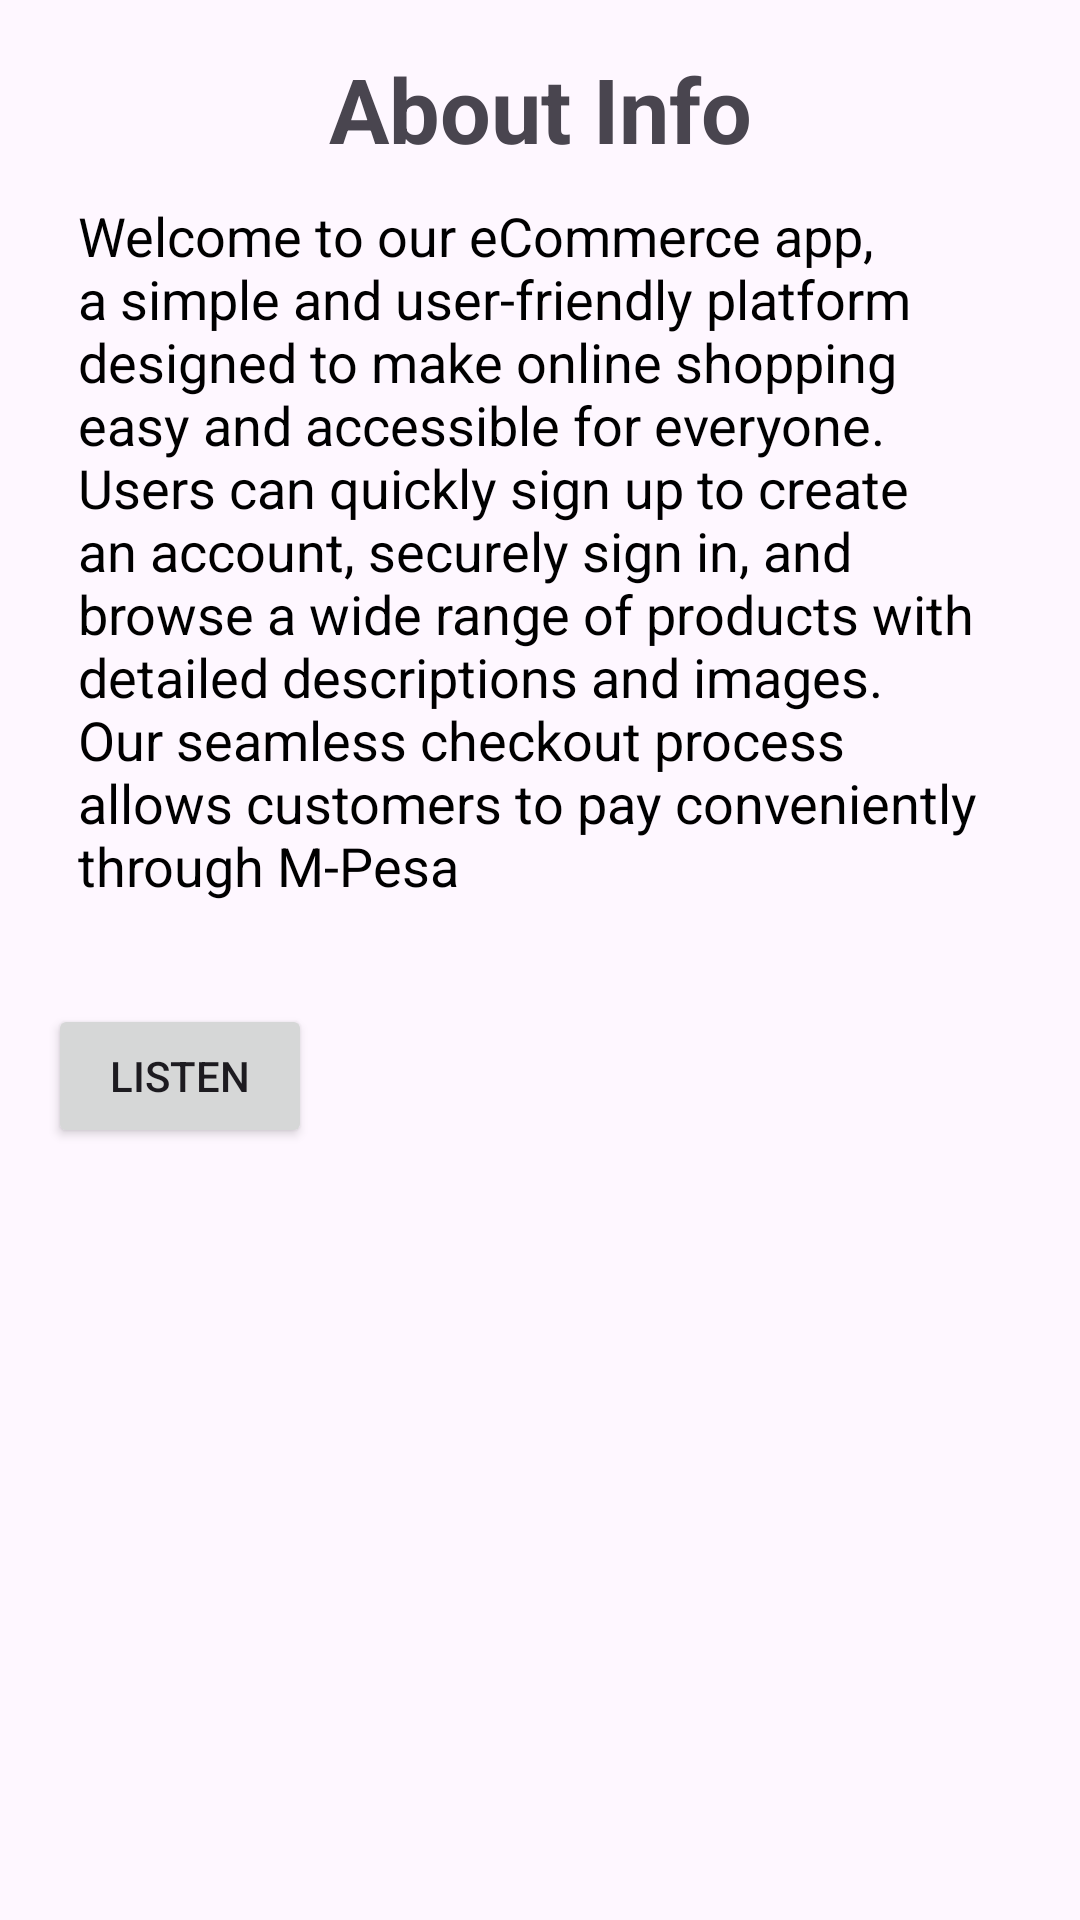

Produce the Android XML layout that renders to this screen, including the resource entries it uses.
<!-- AndroidManifest.xml: application theme Theme.Yoghurts -->
<!-- res/layout/activity_about.xml -->
<LinearLayout xmlns:android="http://schemas.android.com/apk/res/android"
    android:orientation="vertical"
    android:padding="16dp"
    android:layout_width="match_parent"
    android:layout_margin="20dp"
    android:id="@+id/main"
    android:layout_height="match_parent">

    <TextView
        android:layout_width="match_parent"
        android:layout_height="wrap_content"
        android:text="About Info"
        android:textStyle="bold"
        android:textAlignment="center"
        android:textSize="30sp"/>

    <TextView
        android:id="@+id/textView"
        android:text="Welcome to our eCommerce app, a simple and user-friendly platform designed to make online shopping easy and accessible for everyone. Users can quickly sign up to create an account, securely sign in, and browse a wide range of products with detailed descriptions and images. Our seamless checkout process allows customers to pay conveniently through M-Pesa"
        android:textSize="18sp"
        android:textColor="@color/black"
        android:padding="10dp"
        android:layout_width="wrap_content"
        android:layout_height="wrap_content" />

    <Button
        android:id="@+id/speakButton"
        android:text="Listen"
        android:layout_width="wrap_content"
        android:layout_height="wrap_content"
        android:layout_marginTop="24dp"/>
</LinearLayout>
<!-- resources referenced by this layout -->
<resources>
  <style name="Theme.Yoghurts" parent="Base.Theme.Yoghurts" />
  <style name="Base.Theme.Yoghurts" parent="Theme.Material3.DayNight.NoActionBar">
          
          
      </style>
  <!-- not gathered from this repository: default colours our renderer supplied (Android Studio template values) -->
  <color name="black">#FF000000</color>
</resources>
